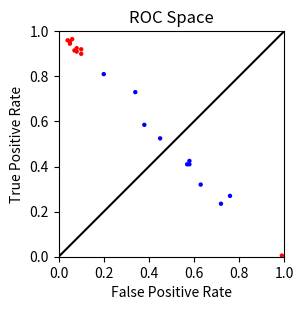

Generate this figure with matplotlib:
#!/usr/bin/env python
import matplotlib.pyplot as plt
import numpy as np
import pylab as pl

fig = plt.figure()
ax1 = fig.add_subplot(121)

## the data
N=10
x = (0.72, 0.20, 0.34, 0.38, 0.57, 0.63, 0.76, 0.58, 0.58, 0.45)
y= (0.235, 0.81, 0.73, 0.585, 0.41, 0.32, 0.27, 0.41, 0.425, 0.525)

## left panel
ax1.scatter(x,y,color='blue',s=10,edgecolor='none')
ax1.set_aspect(1./ax1.get_data_ratio()) # make axes square
ax1.set_ylim([0,1])
ax1.set_xlim([0,1])

p = (0.99, 0.07, 0.05, 0.06, 0.05, 0.04, 0.08, 0.08, 0.10, 0.10)
q= (0.005, 0.915, 0.955, 0.965, 0.945, 0.960, 0.925, 0.910, 0.90, 0.92)



## left panel
ax1.scatter(p,q,color='red',s=10,edgecolor='none')
ax1.set_aspect(1./ax1.get_data_ratio()) # make axes square
ax1.set_ylim([0,1])
ax1.set_xlim([0,1])
ax1.set_xlabel("False Positive Rate")
ax1.set_ylabel("True Positive Rate")
ax1.set_title('ROC Space')


dx=[0,1]
dy=[0,1]
plt.plot(dx,dy,'k')
plt.show()


